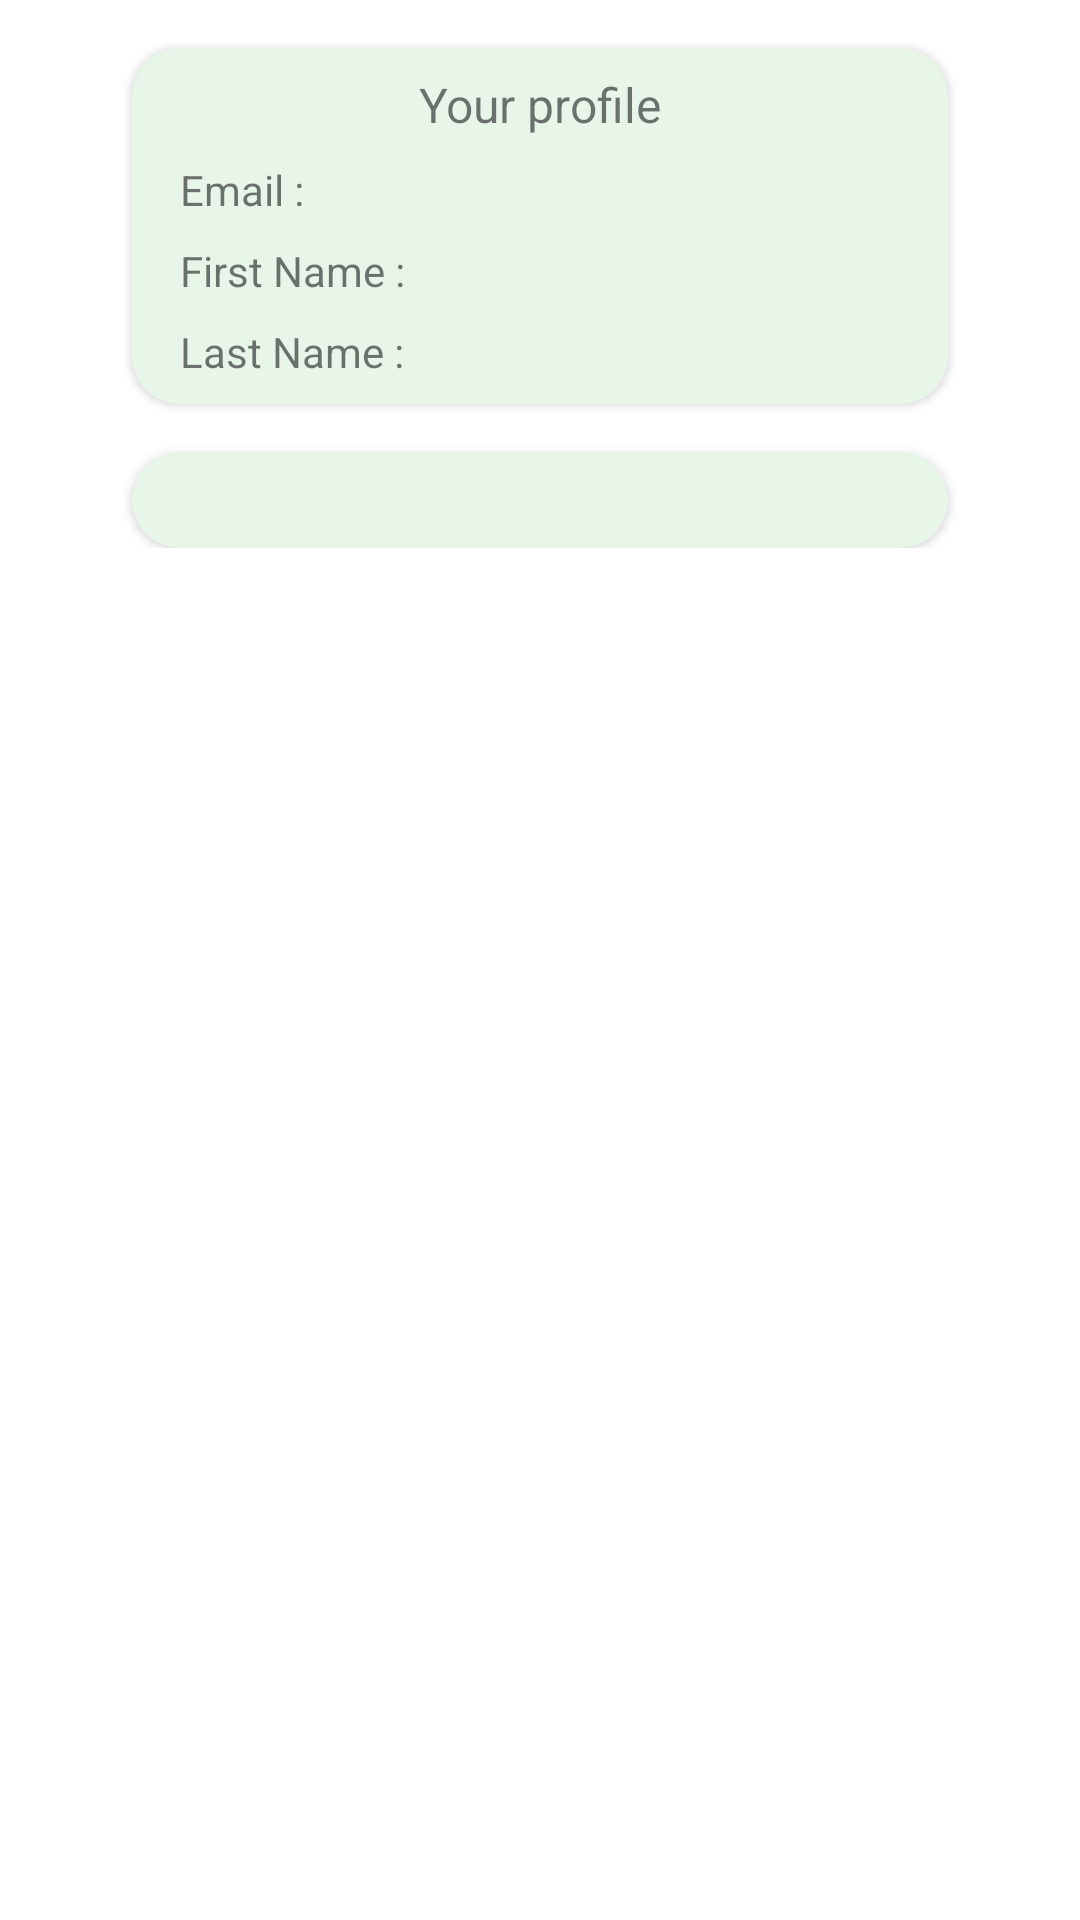

Android layout source for this screen:
<!-- AndroidManifest.xml: application theme AppTheme -->
<!-- res/layout/fragment_user_info.xml -->
<?xml version="1.0" encoding="utf-8"?>
<androidx.core.widget.NestedScrollView xmlns:android="http://schemas.android.com/apk/res/android"
    xmlns:tools="http://schemas.android.com/tools"
    android:layout_width="match_parent"
    android:layout_height="match_parent"
    xmlns:app="http://schemas.android.com/apk/res-auto">

    <LinearLayout
        android:layout_width="match_parent"
        android:layout_height="match_parent"
        android:orientation="vertical">


        <androidx.cardview.widget.CardView
            android:id="@+id/profileData"
            style="@style/BorderedCardWithoutVerticalMargins"
            android:layout_width="match_parent"
            android:layout_height="match_parent"
            android:layout_marginTop="16dp">

            <androidx.constraintlayout.widget.ConstraintLayout
                android:layout_width="match_parent"
                android:layout_height="match_parent">


                <androidx.appcompat.widget.AppCompatTextView
                    android:id="@+id/profileTV"
                    android:layout_width="wrap_content"
                    android:layout_height="wrap_content"
                    android:text="@string/your_profile"
                    android:textSize="16sp"
                    android:layout_marginTop="8dp"
                    app:layout_constraintStart_toStartOf="parent"
                    app:layout_constraintEnd_toEndOf="parent"
                    app:layout_constraintTop_toTopOf="parent"/>

                <androidx.appcompat.widget.AppCompatImageView
                    android:id="@+id/appCompatImageView"
                    android:layout_width="wrap_content"
                    android:layout_height="wrap_content"
                    android:layout_marginTop="8dp"
                    android:layout_marginEnd="16dp"
                    android:minWidth="64dp"
                    android:minHeight="64dp"
                    app:layout_constraintEnd_toEndOf="parent"
                    app:layout_constraintTop_toBottomOf="@+id/profileTV"
                    tools:srcCompat="@drawable/ic_face_black_24dp" />

                <androidx.appcompat.widget.AppCompatTextView
                    android:id="@+id/emailTV"
                    android:layout_width="wrap_content"
                    android:layout_height="wrap_content"
                    android:text="@string/email_with_value_after"
                    app:layout_constraintStart_toStartOf="parent"
                    app:layout_constraintTop_toBottomOf="@id/profileTV"
                    android:layout_marginTop="8dp"
                    android:layout_marginStart="16dp"/>

                <androidx.appcompat.widget.AppCompatTextView
                    android:id="@+id/userEmail"
                    android:layout_width="wrap_content"
                    android:layout_height="wrap_content"
                    app:layout_constraintHorizontal_bias="0.0"
                    app:layout_constraintEnd_toStartOf="@+id/appCompatImageView"
                    app:layout_constraintStart_toEndOf="@+id/emailTV"
                    app:layout_constraintTop_toBottomOf="@id/profileTV"
                    android:layout_marginStart="8dp"
                    android:layout_marginEnd="8dp"
                    android:layout_marginTop="8dp"
                    tools:layout_editor_absoluteY="27dp"
                    tools:text="nikitots@i.ua"
                    android:maxLines="1"
                    app:layout_constrainedWidth="true"
                    android:ellipsize="end"/>

                <androidx.appcompat.widget.AppCompatTextView
                    android:id="@+id/nameTV"
                    android:layout_width="wrap_content"
                    android:layout_height="wrap_content"
                    android:text="@string/first_name_with_value_after"
                    app:layout_constraintStart_toStartOf="parent"
                    app:layout_constraintTop_toBottomOf="@id/emailTV"
                    android:layout_marginTop="8dp"
                    android:layout_marginStart="16dp"/>

                <androidx.appcompat.widget.AppCompatTextView
                    android:id="@+id/userName"
                    android:layout_width="wrap_content"
                    android:layout_height="wrap_content"
                    app:layout_constraintHorizontal_bias="0.0"
                    app:layout_constraintEnd_toStartOf="@+id/appCompatImageView"
                    app:layout_constraintStart_toEndOf="@+id/nameTV"
                    app:layout_constraintTop_toBottomOf="@id/userEmail"
                    android:layout_marginStart="8dp"
                    android:layout_marginEnd="8dp"
                    android:layout_marginTop="8dp"
                    tools:layout_editor_absoluteY="27dp"
                    tools:text="Nikita"
                    android:maxLines="1"
                    app:layout_constrainedWidth="true"
                    android:ellipsize="end"/>


                <androidx.appcompat.widget.AppCompatTextView
                    android:id="@+id/surnameTV"
                    android:layout_width="wrap_content"
                    android:layout_height="wrap_content"
                    android:text="@string/last_name_with_value_after"
                    app:layout_constraintStart_toStartOf="parent"
                    app:layout_constraintTop_toBottomOf="@id/nameTV"
                    android:layout_marginTop="8dp"
                    android:layout_marginStart="16dp"/>

                <androidx.appcompat.widget.AppCompatTextView
                    android:id="@+id/userSurname"
                    android:layout_width="wrap_content"
                    android:layout_height="wrap_content"
                    app:layout_constraintHorizontal_bias="0.0"
                    app:layout_constraintEnd_toStartOf="@+id/appCompatImageView"
                    app:layout_constraintStart_toEndOf="@+id/surnameTV"
                    app:layout_constraintTop_toBottomOf="@id/userName"
                    android:layout_marginStart="8dp"
                    android:layout_marginEnd="8dp"
                    android:layout_marginTop="8dp"
                    tools:layout_editor_absoluteY="27dp"
                    tools:text="Totskiy"
                    android:maxLines="1"
                    app:layout_constrainedWidth="true"
                    android:ellipsize="end"
                    android:layout_marginBottom="8dp"
                    app:layout_constraintBottom_toBottomOf="parent"/>

            </androidx.constraintlayout.widget.ConstraintLayout>

        </androidx.cardview.widget.CardView>

        <androidx.cardview.widget.CardView
            android:id="@+id/userCurrentTrainingWeek"
            android:layout_width="match_parent"
            android:layout_height="match_parent"
            style="@style/BorderedCardWithoutVerticalMargins"
            android:layout_marginTop="16dp">

            <androidx.recyclerview.widget.RecyclerView
                android:layout_margin="16dp"
                android:id="@+id/trainingWeeks"
                android:layout_width="match_parent"
                android:layout_height="wrap_content" />

        </androidx.cardview.widget.CardView>


    </LinearLayout>


</androidx.core.widget.NestedScrollView>
<!-- resources referenced by this layout -->
<resources>
  <string name="email_with_value_after">Email :</string>
  <string name="first_name_with_value_after">First Name :</string>
  <string name="last_name_with_value_after">Last Name :</string>
  <string name="your_profile">Your profile</string>
  <style name="BorderedCardWithoutVerticalMargins">
          <item name="android:layout_marginTop">0dp</item>
          <item name="android:layout_marginBottom">0dp</item>
          <item name="android:layout_marginStart">44dp</item>
          <item name="android:layout_marginEnd">44dp</item>
          <item name="android:backgroundTint">@color/colorPrimary</item>
          <item name="cardCornerRadius">16dp</item>
      </style>
  <style name="AppTheme" parent="Theme.MaterialComponents.Light.DarkActionBar">
          
          <item name="colorPrimary">@color/colorPrimary</item>
          <item name="colorPrimaryDark">@color/colorPrimaryDark</item>
          <item name="colorAccent">@color/colorAccent</item>
          <item name="windowActionBar">false</item>
          <item name="windowNoTitle">true</item>
      </style>
  <color name="colorPrimary">#e8f5e9</color>
  <color name="colorPrimaryDark">#b6c2b7</color>
  <color name="colorAccent">#CD5C5C</color>
</resources>
